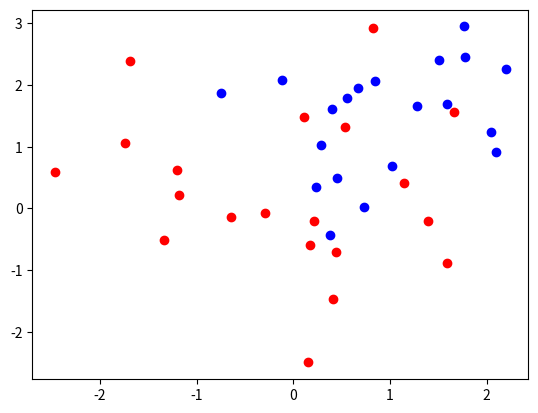

Generate this figure with matplotlib:
import random
import scipy.stats as ss
import numpy as np
import matplotlib.pyplot as plt

# concatenate along the row, hence axis=0
n = 20


def generate_synth_data(n=50):
    """
    Create two sets of points from bivariate normal distributions.
    :param n:
    :return:
    """
    points = np.concatenate((ss.norm(0, 1).rvs((n, 2)), ss.norm(1, 1).rvs((n, 2))), axis=0)
    outcomes = np.concatenate((np.repeat(0, n), np.repeat(1, n)))
    return points, outcomes


if __name__ == '__main__':
    points, outcomes = generate_synth_data(n)

    plt.figure()
    plt.plot(points[:n, 0], points[:n, 1], 'ro')
    plt.plot(points[n:, 0], points[n:, 1], 'bo')
    plt.savefig('bivariatedata.pdf')
